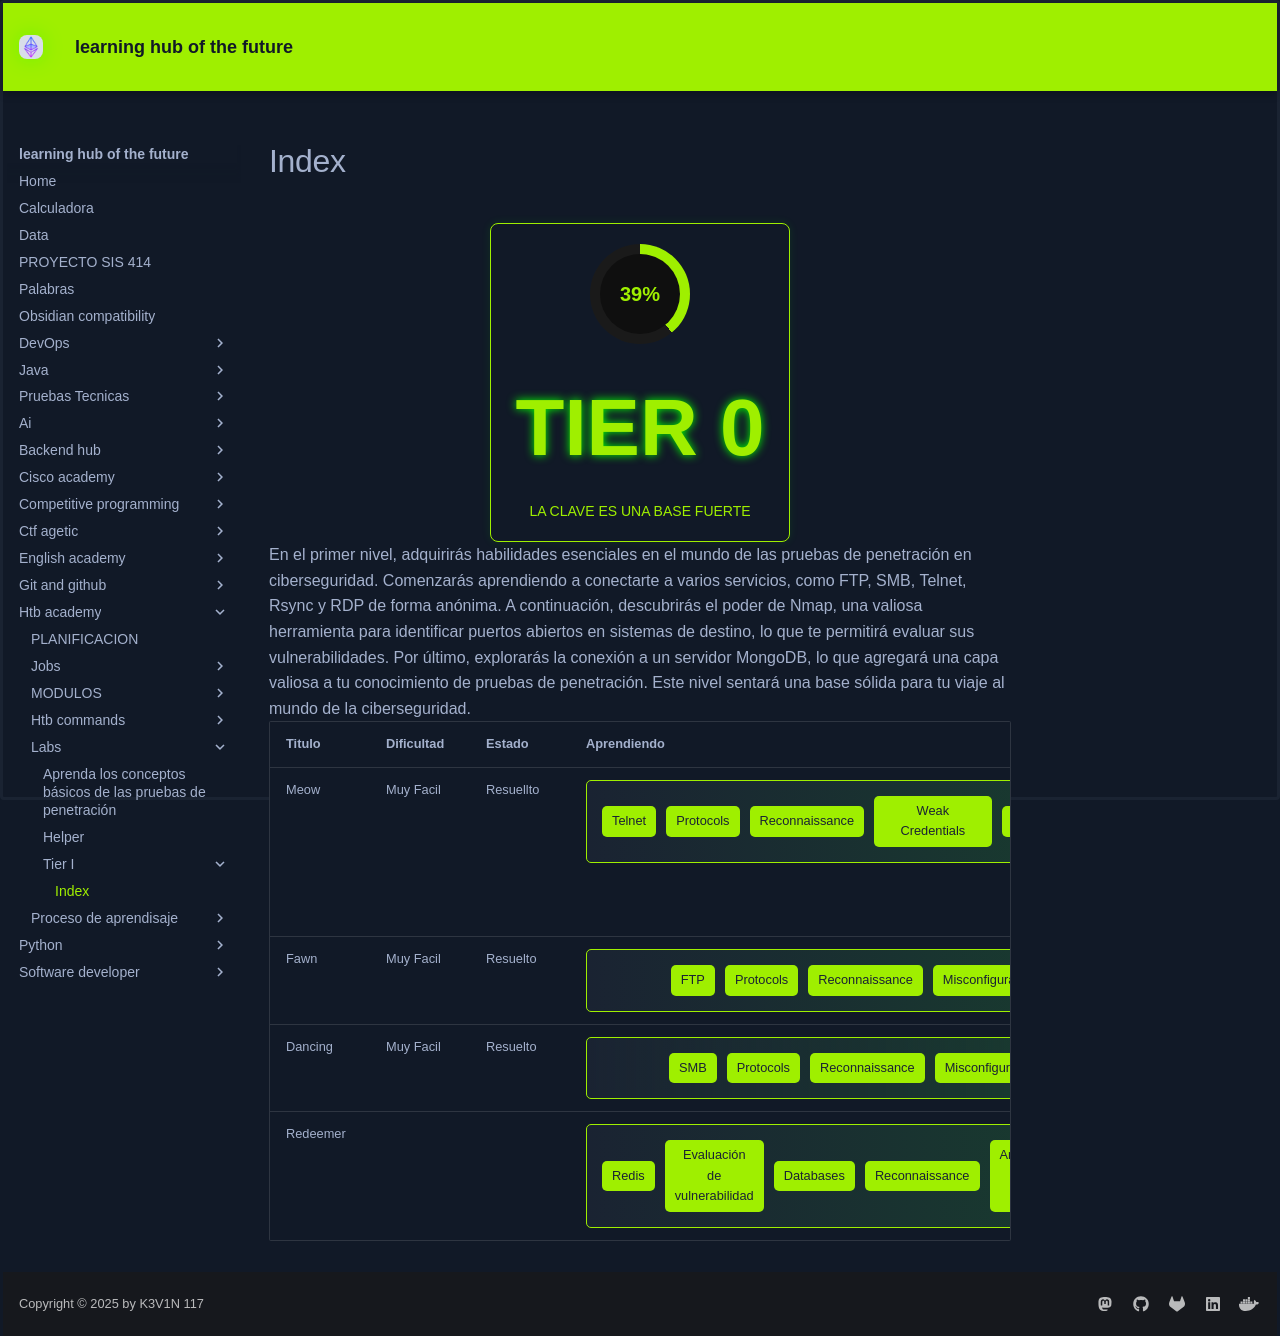

repository: KEVIN-117/learning-docs · page: htb-academy/labs/Tier I/index.html · generator: mkdocs

<div class="card">
        <div class="progress-ring"></div>
        <div class="tier title">TIER 0</div>
        <div class="message">LA CLAVE ES UNA BASE FUERTE</div>
    </div>

En el primer nivel, adquirirás habilidades esenciales en el mundo de las pruebas de penetración en ciberseguridad. Comenzarás aprendiendo a conectarte a varios servicios, como FTP, SMB, Telnet, Rsync y RDP de forma anónima. A continuación, descubrirás el poder de Nmap, una valiosa herramienta para identificar puertos abiertos en sistemas de destino, lo que te permitirá evaluar sus vulnerabilidades. Por último, explorarás la conexión a un servidor MongoDB, lo que agregará una capa valiosa a tu conocimiento de pruebas de penetración. Este nivel sentará una base sólida para tu viaje al mundo de la ciberseguridad.

| Titulo   | Dificultad | Estado    | Aprendiendo                                                                                                                                                                                                             | Guia             |
| -------- | ---------- | --------- | ----------------------------------------------------------------------------------------------------------------------------------------------------------------------------------------------------------------------- | ---------------- |
| Meow     | Muy Facil  | Resuellto | <div class="header"><p class="tag">Telnet</p><p class="tag">Protocols</p><p class="tag">Reconnaissance</p><p class="tag">Weak Credentials</p><p class="tag">Misconfiguration</p></div><br><br><br>                      | [[Meow.pdf]]     |
| Fawn     | Muy Facil  | Resuelto  | <div class="header"><p class="tag">FTP</p><p class="tag">Protocols</p><p class="tag">Reconnaissance</p><p class="tag">Misconfiguration</p></div>                                                                        | [[Fawn.pdf]]     |
| Dancing  | Muy Facil  | Resuelto  | <div class="header"><p class="tag">SMB</p><p class="tag">Protocols</p><p class="tag">Reconnaissance</p><p class="tag">Misconfiguration</p></div>                                                                        | [[Dancing.pdf]]  |
| Redeemer |            |           | <div class="header"><p class="tag">Redis</p><p class="tag">Evaluación de vulnerabilidad</p><p class="tag">Databases</p><p class="tag">Reconnaissance</p><p class="tag">Anonymous/Guest AccessOfficial Writeup</p></div> | [[Redeemer.pdf]] |
